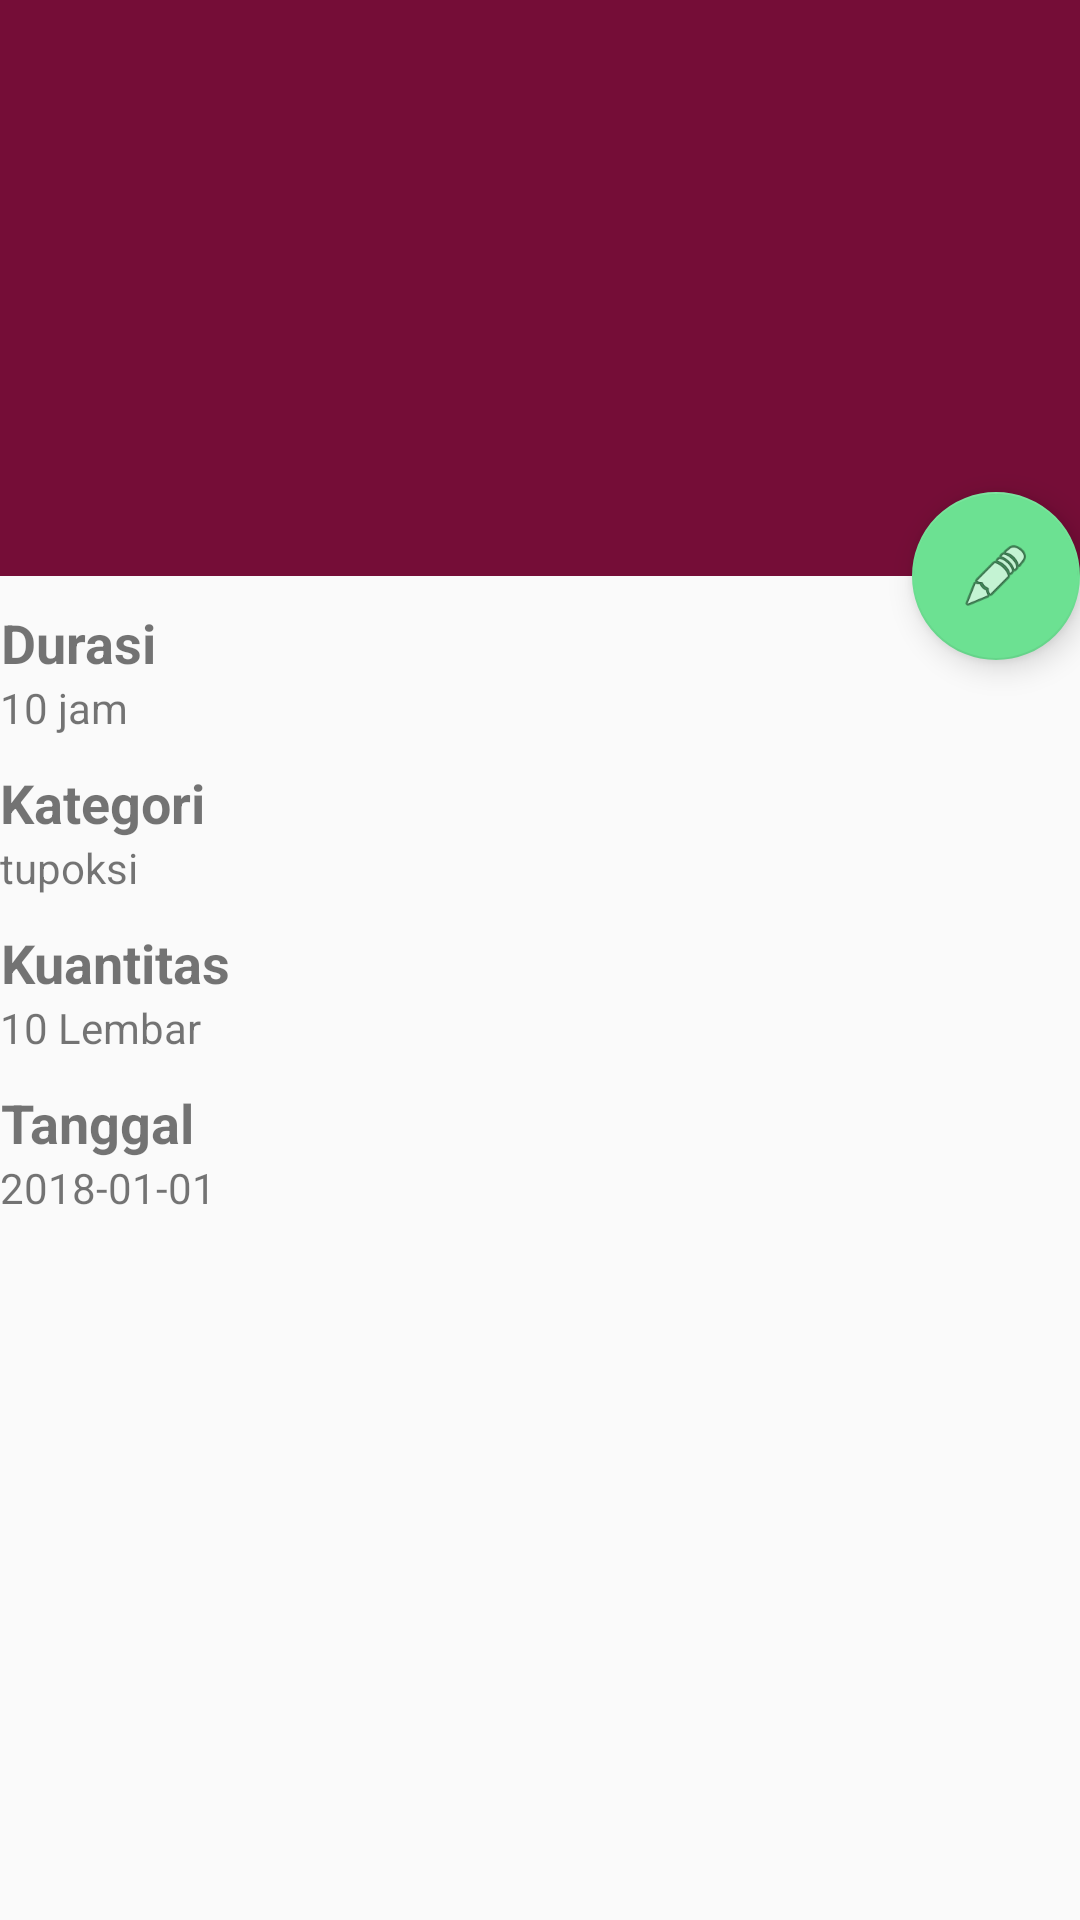

Produce the Android XML layout that renders to this screen, including the resource entries it uses.
<!-- AndroidManifest.xml: activity theme AppTheme.NoActionBar -->
<!-- res/layout/activity_detail.xml -->
<?xml version="1.0" encoding="utf-8"?>
<android.support.design.widget.CoordinatorLayout
    xmlns:android="http://schemas.android.com/apk/res/android"
    xmlns:tools="http://schemas.android.com/tools"
    android:layout_width="match_parent"
    android:layout_height="match_parent"
    xmlns:app="http://schemas.android.com/apk/res-auto"
    android:fitsSystemWindows="true"

    tools:context=".activities.DetailActivity">

    <android.support.design.widget.AppBarLayout
        android:layout_height="192dp"
        android:layout_width="match_parent"
        android:theme="@style/AppTheme.AppBarOverlay">

        <android.support.design.widget.CollapsingToolbarLayout
            android:id="@+id/toolbar_layout"
            android:layout_width="match_parent"
            android:layout_height="match_parent"
            app:contentScrim="?attr/colorPrimary"
            app:layout_scrollFlags="scroll|exitUntilCollapsed">

            <ImageView
                android:layout_width="fill_parent"
                android:layout_height="wrap_content"
                android:id="@+id/iv_foto"
                android:scaleType="centerCrop"
                android:adjustViewBounds="true"

                app:layout_collapseMode="parallax"
                app:layout_collapseParallaxMultiplier="0.7"/>

            <android.support.v7.widget.Toolbar
                android:id="@+id/toolbar"
                android:theme="@style/Base.ThemeOverlay.AppCompat.Dark"
                android:layout_height="?attr/actionBarSize"
                android:layout_width="match_parent"
                app:layout_collapseMode="pin"/>
        </android.support.design.widget.CollapsingToolbarLayout>
    </android.support.design.widget.AppBarLayout>

    <android.support.design.widget.FloatingActionButton
        android:id="@+id/fab"
        android:layout_width="wrap_content"
        android:layout_height="wrap_content"
        android:layout_margin="@dimen/fab_margin"
        app:layout_anchor="@+id/nestedScrollView"
        app:layout_anchorGravity="right|top"
        app:srcCompat="@android:drawable/ic_menu_edit"/>


    <android.support.v4.widget.NestedScrollView
        android:id="@+id/nestedScrollView"
        android:layout_width="match_parent"
        android:layout_height="match_parent"
        app:layout_behavior="@string/appbar_scrolling_view_behavior">

        <include layout="@layout/content_detail" />
    </android.support.v4.widget.NestedScrollView>


</android.support.design.widget.CoordinatorLayout>
<!-- res/layout/content_detail.xml (included above) -->
<?xml version="1.0" encoding="utf-8"?>
<android.support.v4.widget.NestedScrollView xmlns:android="http://schemas.android.com/apk/res/android"
    xmlns:app="http://schemas.android.com/apk/res-auto"
    xmlns:tools="http://schemas.android.com/tools"
    android:layout_width="match_parent"
    android:layout_height="match_parent"
    app:layout_behavior="@string/appbar_scrolling_view_behavior"
    tools:context="id.topapp.radinaldn.e_kinerja.activities.DetailActivity"
    tools:showIn="@layout/activity_detail"
    android:padding="@dimen/activity_vertical_margin">



    <LinearLayout
        android:orientation="vertical"
        android:layout_width="match_parent"
        android:layout_height="match_parent">

        
            
            
            

        <TextView
            android:visibility="gone"
            android:layout_marginTop="10dp"
            android:gravity="center"
            android:textSize="18sp"
            android:textStyle="bold"
            android:text="ID Kerja"

            android:layout_width="wrap_content"
            android:layout_height="wrap_content" />

        <TextView
            android:visibility="gone"
            android:text="001"
            android:id="@+id/tv_id_kerja"
            android:layout_width="wrap_content"
            android:layout_height="wrap_content" />

        <TextView
            android:layout_marginTop="10dp"
            android:gravity="center"
            android:textSize="18sp"
            android:textStyle="bold"
            android:text="Durasi"

            android:layout_width="wrap_content"
            android:layout_height="wrap_content" />

        <TextView
            android:text="10 jam"
            android:id="@+id/tv_durasi"
            android:layout_width="wrap_content"
            android:layout_height="wrap_content" />

        <TextView
            android:layout_marginTop="10dp"
            android:gravity="center"
            android:textSize="18sp"
            android:textStyle="bold"
            android:text="Kategori"

            android:layout_width="wrap_content"
            android:layout_height="wrap_content" />

        <TextView
            android:text="tupoksi"
            android:id="@+id/tv_kategori"
            android:layout_width="wrap_content"
            android:layout_height="wrap_content" />

        <TextView
            android:layout_marginTop="10dp"
            android:gravity="center"
            android:textSize="18sp"
            android:textStyle="bold"
            android:text="Kuantitas"

            android:layout_width="wrap_content"
            android:layout_height="wrap_content" />

        <TextView
            android:text="10 Lembar"
            android:id="@+id/tv_kuantitas"
            android:layout_width="wrap_content"
            android:layout_height="wrap_content" />

        <TextView
            android:layout_marginTop="10dp"
            android:gravity="center"
            android:textSize="18sp"
            android:textStyle="bold"
            android:text="Tanggal"

            android:layout_width="wrap_content"
            android:layout_height="wrap_content" />

        <TextView
            android:text="2018-01-01"
            android:id="@+id/tv_tanggal"
            android:layout_width="wrap_content"
            android:layout_height="wrap_content" />

    </LinearLayout>

</android.support.v4.widget.NestedScrollView>
<!-- resources referenced by this layout -->
<resources>
  <style name="AppTheme.AppBarOverlay" parent="ThemeOverlay.AppCompat.Dark.ActionBar" />
  <style name="AppTheme.NoActionBar">
          <item name="windowActionBar">false</item>
          <item name="windowNoTitle">true</item>
      </style>
</resources>
